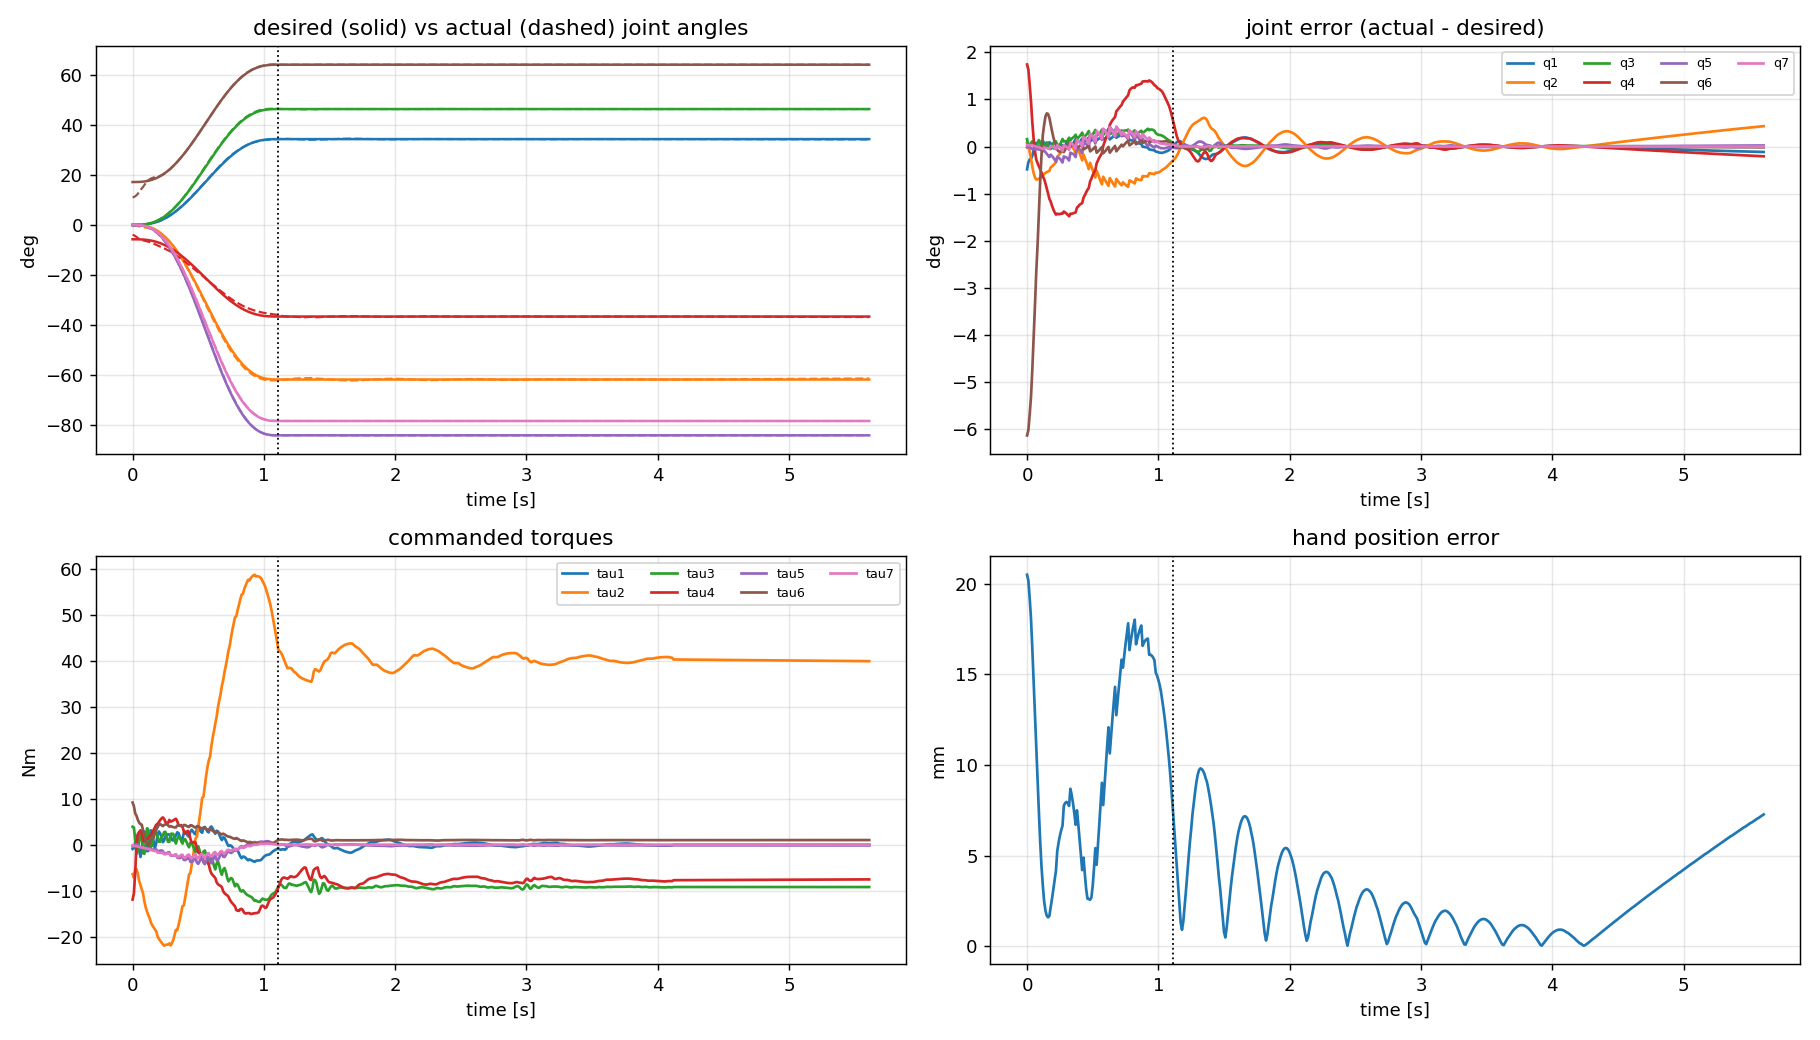

The table this chart was drawn from, first rows:
# wall_s, plan_s, q_des1, q_des2, q_des3, q_des4, q_des5, q_des6, q_des7, q1, q2, q3, q4, q5, q6, q7, dq_des1, dq_des2, dq_des3, dq_des4, dq_des5, dq_des6, dq_des7, dq1
0.000000000000000000e+00, 0.000000000000000000e+00, 0.000000000000000000e+00, 0.000000000000000000e+00, 0.000000000000000000e+00, -1.000000000000000056e-01, 0.000000000000000000e+00, 2.999999999999999889e-01, 0.000000000000000000e+00, -8.438516074321547253e-03, 1.262013085546983323e-03, 2.726983658017022479e-03, -6.962435565038833929e-02, -3.487974027179254963e-04, 1.930186915791537172e-01, 5.261715469656756336e-04, 0.000000000000000000e+00, -0.000000000000000000e+00, 0.000000000000000000e+00, -0.000000000000000000e+00, -0.000000000000000000e+00, 0.000000000000000000e+00, -0.000000000000000000e+00, -3.387144548113016906e-01
9.489297866821289062e-03, 1.000000000000000021e-02, 4.328076142610752441e-06, -7.790537056699356087e-06, 5.842902792524517065e-06, -1.000038952685283616e-01, -1.060378654939634390e-05, 3.000059150373948769e-01, -9.882440525627886010e-06, -5.824190353756782471e-03, 4.758405950389963182e-04, 7.129785592819472685e-05, -7.146792238288204868e-02, -2.076157226456722891e-05, 1.949461531448071216e-01, 5.085440386279349318e-04, 1.292536992511540998e-03, -2.326566586520773753e-03, 1.744924939890580423e-03, -1.163283293260386876e-03, -3.166715631653275326e-03, 1.766467223099106110e-03, -2.951292799568018890e-03, 1.862009130682399649e-01
1.940011978149414062e-02, 2.000000000000000042e-02, 3.415545025897604619e-05, -6.147981046615688585e-05, 4.610985784961766439e-05, -1.000307399052330903e-01, -8.368085313449131384e-05, 3.000466791153539314e-01, -7.798827809132865077e-05, -4.762563797561901978e-03, -1.943177374594169194e-03, 2.472703725053341508e-04, -7.713018609257099589e-02, -3.352672120815996105e-04, 2.007660116776017467e-01, 4.227260269461213913e-04, 5.076572564637890812e-03, -9.137830616348202942e-03, 6.853372962261152640e-03, -4.568915308174101471e-03, -1.243760278336283193e-02, 6.937982505005118108e-03, -1.159150735592318418e-02, 4.376021615514408963e-02
2.935862541198730469e-02, 2.999999999999999889e-02, 1.137027700914154443e-04, -2.046649861645477998e-04, 1.534987396234108702e-04, -1.001023324930822855e-01, -2.785717867239678454e-04, 3.001553937857915910e-01, -2.596213250420652849e-04, -4.430560125380521123e-03, -4.628868709867112533e-03, 1.513419503627806565e-03, -8.341881101227381634e-02, -9.003213291562032041e-04, 2.075057731714157749e-01, 2.503714477091035606e-04, 1.121366639056954780e-02, -2.018459950302518846e-02, 1.513844962726888961e-02, -1.009229975151259423e-02, -2.747348265689538924e-02, 1.532534406711171665e-02, -2.560453825846713619e-02, 3.982858762528731361e-02
3.929805755615234375e-02, 4.000000000000000083e-02, 2.658190986728396310e-04, -4.784743776111113791e-04, 3.588557832083335208e-04, -1.002392371888055633e-01, -6.512567917484570661e-04, 3.003632861015195221e-01, -6.069536086363171547e-04, -3.200873351857739038e-03, -7.954035348925785759e-03, 2.261595537235608355e-03, -9.118994975064015351e-02, -1.612162974980785226e-03, 2.177443480589550950e-01, -1.686545769380221385e-04, 1.956794185423422691e-02, -3.522229533762161191e-02, 2.641672150321620893e-02, -1.761114766881080596e-02, -4.794145754287385680e-02, 2.674285386745344634e-02, -4.468013390050148970e-02, 1.892926854135461023e-01
4.942536354064941406e-02, 5.000000000000000278e-02, 5.120075514241221627e-04, -9.216135925634200447e-04, 6.912101944225650064e-04, -1.004608067962817208e-01, -1.254418500989099364e-03, 3.006997436536129609e-01, -1.169083909085079148e-03, -7.575804427481414201e-04, -1.076091564404322264e-02, 1.555993531623247684e-03, -9.766545452733731147e-02, -2.277567891396178532e-03, 2.294898792110363628e-01, -8.624779050391812420e-04, 3.000608604929683870e-02, -5.401095488873431522e-02, 4.050821616655073815e-02, -2.700547744436715761e-02, -7.351491082077725447e-02, 4.100831760070568904e-02, -6.851389647922778714e-02, 2.841728754231190868e-01
5.946993827819824219e-02, 5.999999999999999778e-02, 8.724509332514726124e-04, -1.570411679852651027e-03, 1.177808759889488162e-03, -1.007852058399263256e-01, -2.137504786466108090e-03, 3.011923496087769991e-01, -1.992096297590862600e-03, 1.737284250878510855e-03, -1.296934257145204369e-02, 7.563574271957019179e-04, -1.025742161379102346e-01, -3.121597979889133637e-03, 2.421595125098968959e-01, -1.878265090909693024e-03, 4.239734977915954328e-02, -7.631522960248718346e-02, 5.723642220186538759e-02, -3.815761480124359173e-02, -1.038735069589408755e-01, 5.794304469818471054e-02, -9.680728199574763215e-02, 2.070433480837355067e-01
6.928873062133789062e-02, 7.000000000000000666e-02, 1.366037375643807143e-03, -2.458867276158852727e-03, 1.844150457119139762e-03, -1.012294336380794302e-01, -3.346791570327327468e-03, 3.018669177467132037e-01, -3.119118674386692908e-03, 2.724824780669382693e-03, -1.466589896678304264e-02, 1.684576067472853171e-03, -1.060450783373837053e-01, -4.417984787269422196e-03, 2.553807878071504001e-01, -3.244372154455664112e-03, 5.661354755696168528e-02, -1.019043856025310391e-01, 7.642828920189828623e-02, -5.095219280126551953e-02, -1.387031915145561234e-01, 7.737184832784764488e-02, -1.292676002550625369e-01, 1.693559108537953661e-03
7.939839363098144531e-02, 8.000000000000000167e-02, 2.010385973770122646e-03, -3.618694752786221370e-03, 2.714021064589665702e-03, -1.018093473763931195e-01, -4.925445635736800526e-03, 3.027475274974858466e-01, -4.590381306775114141e-03, 2.311082363214000436e-03, -1.574403068205268777e-02, 3.826836196210099510e-03, -1.079611666978186058e-01, -5.863170038342028351e-03, 2.662260364781925959e-01, -4.603378901827391394e-03, 7.252905760557985804e-02, -1.305523036900437528e-01, 9.791422776753280766e-02, -6.527615184502187640e-02, -1.776961911336706335e-01, 9.912304539429248051e-02, -1.656080148660740159e-01, -8.368008108121209598e-02
8.942055702209472656e-02, 8.999999999999999667e-02, 2.821872423576864998e-03, -5.079370362438357690e-03, 3.809527771828768051e-03, -1.025396851812191840e-01, -6.913587437763319202e-03, 3.038565589788883581e-01, -6.443275367167176047e-03, 2.112596113217455381e-03, -1.702200934660898918e-02, 6.186888336495958464e-03, -1.098937214177458654e-01, -8.021884068364916118e-03, 2.796940666118352681e-01, -6.658363870167157555e-03, 9.002082185762773359e-02, -1.620374793437299177e-01, 1.215281095077974383e-01, -8.101873967186495884e-02, -2.205510135511879466e-01, 1.230284565387579077e-01, -2.055475432415833359e-01, 5.134427807926222886e-02
9.938836097717285156e-02, 1.000000000000000056e-01, 3.815654658885308213e-03, -6.868178385993555651e-03, 5.151133789495166738e-03, -1.034340891929967782e-01, -9.348353914269006207e-03, 3.052147280338098900e-01, -8.712411471121454115e-03, 3.702944645931283835e-03, -1.848666131945438801e-02, 6.747664050126625512e-03, -1.118704890712668432e-01, -1.051383055537185619e-02, 2.924065894658272602e-01, -9.151811040015500609e-03, 1.089683459554564166e-01, -1.961430227198215914e-01, 1.471072670398661797e-01, -9.807151135991079571e-02, -2.669724475908682448e-01, 1.489234061391238040e-01, -2.488110565982921962e-01, 2.494681632764236823e-01
1.094243526458740234e-01, 1.100000000000000006e-01, 5.005698488488917984e-03, -9.010257279280054626e-03, 6.757692959460040102e-03, -1.045051286396400381e-01, -1.226396129679785049e-02, 3.068411212676014910e-01, -1.142967821538303126e-02, 6.437013899500050075e-03, -2.029484822117675127e-02, 6.566402085307542977e-03, -1.141616141578439408e-01, -1.358683621508564691e-02, 3.036246723122276170e-01, -1.213004186843040684e-02, 1.292536992511540694e-01, -2.326566586520773805e-01, 1.744924939890580284e-01, -1.163283293260386903e-01, -3.166715631653275187e-01, 1.766467223099106032e-01, -2.951292799568018266e-01, 2.926237580523950443e-01
1.194055080413818359e-01, 1.199999999999999956e-01, 6.404803233250734411e-03, -1.152864581985132281e-02, 8.646484364888492105e-03, -1.057643229099256704e-01, -1.569176792146429952e-02, 3.087532310854426698e-01, -1.462430071592251031e-02, 8.610612309201647052e-03, -2.249834005601271739e-02, 7.688696489548171170e-03, -1.168232872902471714e-01, -1.743904982806097209e-02, 3.129975172494295355e-01, -1.558407232421017349e-02, 1.507615148065461208e-01, -2.713707266517830230e-01, 2.035280449888372811e-01, -1.356853633258915115e-01, -3.693657112760379557e-01, 2.060407369022796975e-01, -3.442387921416136809e-01, 1.396808121182141482e-01
1.293370723724365234e-01, 1.300000000000000044e-01, 8.024627363200729363e-03, -1.444432925376131632e-02, 1.083324694032098724e-02, -1.072221646268806672e-01, -1.966033703984178954e-02, 3.109669907297076819e-01, -1.832289914597500305e-02, 9.172490164297608661e-03, -2.456665643097617063e-02, 1.033676761350029935e-02, -1.192246219771853077e-01, -2.111714492130918608e-02, 3.189898281570376914e-01, -1.869024657421898550e-02, 1.733789893931952097e-01, -3.120821809077514164e-01, 2.340616356808135623e-01, -1.560410904538757082e-01, -4.247785240133282736e-01, 2.369512855040334653e-01, -3.958820257811291321e-01, 1.837456532072152121e-02
1.393938064575195312e-01, 1.400000000000000133e-01, 9.875714134633188993e-03, -1.777628544233974400e-02, 1.333221408175480800e-02, -1.088881427211698810e-01, -2.419549962985131572e-02, 3.134968093173320369e-01, -2.254954727407912016e-02, 9.730590279967383377e-03, -2.754967886082564099e-02, 1.432793833980578607e-02, -1.225369250675563265e-01, -2.628649070042510943e-02, 3.245918495785611313e-01, -2.301188271969284091e-02, 1.969958834924010471e-01, -3.545925902863219514e-01, 2.659444427147414358e-01, -1.772962951431609757e-01, -4.826399145563826099e-01, 2.692277074396148273e-01, -4.498072673076491390e-01, 8.576512301757906187e-02
1.494684219360351562e-01, 1.499999999999999944e-01, 1.196751722720409104e-02, -2.154153100896736769e-02, 1.615614825672552490e-02, -1.107707655044836842e-01, -2.932041720665002488e-02, 3.163556068771788965e-01, -2.732583100211601404e-02, 1.148663757860107076e-02, -3.101240591453880563e-02, 1.768904316017060399e-02, -1.262200987187021561e-01, -3.202486160721031844e-02, 3.286333689228695953e-01, -2.788132745912121416e-02, 2.215045212952009013e-01, -3.987081383313617056e-01, 2.990311037485212653e-01, -1.993540691656808528e-01, -5.426860771732422428e-01, 3.027228457701079400e-01, -5.057686569573754953e-01, 2.573689707691391160e-01
1.593394279479980469e-01, 1.600000000000000033e-01, 1.430842638102846828e-02, -2.575516748585124707e-02, 1.931637561438843270e-02, -1.128775837429256274e-01, -3.505564463351974747e-02, 3.195548493874055818e-01, -3.267090690334834013e-02, 1.475262853442305469e-02, -3.498923702317021517e-02, 2.009724183841631040e-02, -1.302831615339817561e-01, -3.836074828101082579e-02, 3.316022313226532070e-01, -3.338857930633791493e-02, 2.467997907023689597e-01, -4.442396232642641940e-01, 3.331797174481981316e-01, -2.221198116321320970e-01, -6.046594872208039817e-01, 3.372930472932376134e-01, -5.635261887704091643e-01, 3.771759710839333035e-01
1.693651676177978516e-01, 1.700000000000000122e-01, 1.690579303377776413e-02, -3.043042746079998098e-02, 2.282282059559998660e-02, -1.152152137304000012e-01, -4.141919293275552610e-02, 3.231045838128295822e-01, -3.860156076045923729e-02, 1.850191129826019021e-02, -3.945184100700447477e-02, 2.264810407802327757e-02, -1.346120892681704206e-01, -4.533588772046973775e-02, 3.337401631964879156e-01, -3.953700796328873251e-02, 2.727791433244165509e-01, -4.910024579839498693e-01, 3.682518434879623603e-01, -2.455012289919749346e-01, -6.683089011448205552e-01, 3.727981625433693380e-01, -6.228457105907512226e-01, 3.621496151009678810e-01
1.794080734252929688e-01, 1.799999999999999933e-01, 1.976595595777725159e-02, -3.557872072399905633e-02, 2.668404054299929051e-02, -1.177893603619995372e-01, -4.842659209655426206e-02, 3.270134731422955632e-01, -4.513226610359138968e-02, 2.094361279431793468e-02, -4.333827368143056830e-02, 2.574798134503371305e-02, -1.381547640929415566e-01, -5.142543760859220880e-02, 3.351451402487316544e-01, -4.491544712322306093e-02, 2.993425944815925055e-01, -5.388166700668666209e-01, 4.041125025501499657e-01, -2.694083350334333105e-01, -7.333893564799016662e-01, 4.091015457915098130e-01, -6.834989240663029708e-01, 2.619080955994453896e-01
1.894609928131103516e-01, 1.900000000000000022e-01, 2.289426689710336721e-02, -4.120968041478606514e-02, 3.090726031108954885e-02, -1.206048402073930381e-01, -5.609095389790325070e-02, 3.312888314260412637e-01, -5.227524274838602630e-02, 2.329649504358945189e-02, -4.855678451484798930e-02, 3.087263675669002158e-02, -1.425512626705535690e-01, -5.960780114189409562e-02, 3.370467505867192348e-01, -5.220364286551191363e-02, 3.263927232038828508e-01, -5.875069017669892757e-01, 4.406301763252419290e-01, -2.937534508834946378e-01, -7.996621718495130482e-01, 4.460700550453066682e-01, -7.452633846488659897e-01, 2.142062819583627764e-01
1.994261741638183594e-01, 2.000000000000000111e-01, 2.629511620468106062e-02, -4.733120916842591813e-02, 3.549840687631943686e-02, -1.236656045842129681e-01, -6.442303470146859556e-02, 3.359366588130641151e-01, -6.004051533402176427e-02, 2.570099436244161623e-02, -5.420686223369444723e-02, 3.673256149587461605e-02, -1.469300530043183839e-01, -6.853043202316876081e-02, 3.394356102826962540e-01, -6.019006479039540336e-02, 3.538346722310105608e-01, -6.369024100158190427e-01, 4.776768075118642543e-01, -3.184512050079095213e-01, -8.668949469659757989e-01, 4.835740520490477978e-01, -8.079225015941408072e-01, 2.707920736172987342e-01
2.094523906707763672e-01, 2.099999999999999922e-01, 2.997195847938126032e-02, -5.394952526288627342e-02, 4.046214394716470680e-02, -1.269747626314431388e-01, -7.343129827448409419e-02, 3.409616765884876943e-01, -6.843597186125388587e-02, 2.916623310099401151e-02, -6.034171747179283007e-02, 4.245014565430352965e-02, -1.513427755638867833e-01, -7.829074618574263789e-02, 3.426550088775007774e-01, -6.896953763211637056e-02, 3.815761480124359450e-01, -6.868370664223847344e-01, 5.151277998167885785e-01, -3.434185332111923672e-01, -9.348615626304680459e-01, 5.214874022836625267e-01, -8.712655379617287865e-01, 4.070760626835961959e-01
2.192206382751464844e-01, 2.200000000000000011e-01, 3.392733820311812781e-02, -6.106920876561262868e-02, 4.580190657420947498e-02, -1.305346043828063129e-01, -8.312197859763940933e-02, 3.463673622109281203e-01, -7.746742223045306741e-02, 3.382822131496449058e-02, -6.696406776727804877e-02, 4.772411456747688990e-02, -1.557517621479243830e-01, -8.869526739379832159e-02, 3.468579741441569220e-01, -7.850059795775360394e-02, 4.095274207073566486e-01, -7.371493572732420452e-01, 5.528620179549315061e-01, -3.685746786366210226e-01, -1.003342180733023836e+00, 5.596874749667207771e-01, -9.350876106151311262e-01, 5.113425630550824108e-01
2.293851375579833984e-01, 2.300000000000000100e-01, 3.816291537794653382e-02, -6.869324768030375672e-02, 5.151993576022782101e-02, -1.343466238401518908e-01, -9.349914267596899642e-02, 3.521559843498602849e-01, -8.713865677964459378e-02, 3.804212034625822914e-02, -7.260480314490252995e-02, 5.196844318464344248e-02, -1.592290098854556302e-01, -9.740306784835052467e-02, 3.508849917507198546e-01, -8.662981562922802969e-02, 4.376013241847073187e-01, -7.876823835324732181e-01, 5.907617876493549414e-01, -3.938411917662366091e-01, -1.072123244252532803e+00, 5.980551430524333467e-01, -9.991896902217484167e-01, 5.385719094320621236e-01
2.395451068878173828e-01, 2.399999999999999911e-01, 4.267949116315931241e-02, -7.682308409368678037e-02, 5.761731307026508181e-02, -1.384115420468433888e-01, -1.045647533497403303e-01, 3.583286379229844165e-01, -9.745150482254710811e-02, 4.328348152212137256e-02, -8.008581915156105790e-02, 5.784194282203997811e-02, -1.634810407153406420e-01, -1.087574720426637970e-01, 3.565634916371175911e-01, -9.735137546027691768e-02, 4.657132560231599383e-01, -8.382838608416879334e-01, 6.287128956312659778e-01, -4.191419304208439667e-01, -1.140997477256741943e+00, 6.364747832316519638e-01, -1.063378601252882083e+00, 5.067731945777534941e-01
2.493617534637451172e-01, 2.500000000000000000e-01, 4.747703351238478225e-02, -8.545866032229261500e-02, 6.409399524171946472e-02, -1.427293301611463061e-01, -1.163187321053427148e-01, 3.648852791335925327e-01, -1.084058931866119235e-01, 4.818314642289985711e-02, -8.809434259044419957e-02, 6.468694926733938033e-02, -1.677089272491685268e-01, -1.208260627715068702e-01, 3.629292139933472661e-01, -1.087685212974456861e-01, 4.937811775111238255e-01, -8.888061195200229747e-01, 6.666045896400172310e-01, -4.444030597600114874e-01, -1.209763884902253395e+00, 6.748342759318692874e-01, -1.127467021983732831e+00, 4.773155487651814521e-01
2.593314647674560547e-01, 2.600000000000000089e-01, 5.255470281068401472e-02, -9.459846505923123761e-02, 7.094884879442342474e-02, -1.472992325296156313e-01, -1.287590218861758284e-01, 3.718247605079348372e-01, -1.199999047510618561e-01, 5.305787992984070667e-02, -9.672376222366411980e-02, 7.255480174764077084e-02, -1.721311877849927008e-01, -1.338815020832016256e-01, 3.700646457628852248e-01, -1.209850987505376035e-01, 5.217256136467451899e-01, -9.391061045641414529e-01, 7.043295784231060619e-01, -4.695530522820707264e-01, -1.278227753434525660e+00, 7.130250053172184632e-01, -1.191273484493401646e+00, 5.002692268918325080e-01
2.694449424743652344e-01, 2.700000000000000178e-01, 5.791087751164818165e-02, -1.042395795209667408e-01, 7.817968464072505563e-02, -1.521197897604833760e-01, -1.418816499035380485e-01, 3.791448659325858395e-01, -1.322298369849300437e-01, 5.837726929866111220e-02, -1.060723577087957226e-01, 8.096610112703153672e-02, -1.769880586286599056e-01, -1.478084728614462440e-01, 3.779649294607511090e-01, -1.338844452228262205e-01, 5.494696531379078541e-01, -9.890453756482342484e-01, 7.417840317361756863e-01, -4.945226878241171242e-01, -1.346200650187874270e+00, 7.509418592884741228e-01, -1.254622374664889684e+00, 5.601865722432436412e-01
2.794604301452636719e-01, 2.800000000000000266e-01, 6.354317977449605581e-02, -1.143777235940929143e-01, 8.578329269556968228e-02, -1.571888617970464697e-01, -1.556807904475153437e-01, 3.868423456918112513e-01, -1.450902604850993483e-01, 6.314374837852594624e-02, -1.141020310757718398e-01, 8.764592549646048336e-02, -1.812551266742659928e-01, -1.593494402234407192e-01, 3.847833202592781388e-01, -1.445943793129446098e-01, 5.769389484022323655e-01, -1.038490107124018458e+00, 7.788675803430138433e-01, -5.192450535620092289e-01, -1.413500423585469346e+00, 7.884832294830510513e-01, -1.317343932185097488e+00, 6.247625838699244483e-01
2.893249988555908203e-01, 2.899999999999999800e-01, 6.944850110117123387e-02, -1.250073019821082432e-01, 9.375547648658118238e-02, -1.625036509910541271e-01, -1.701488276978695424e-01, 3.949129515049339956e-01, -1.585740775143410219e-01, 6.978540188496892838e-02, -1.247630281616094877e-01, 9.571324213542581338e-02, -1.869081895584434883e-01, -1.740449879958072821e-01, 3.937325323638833363e-01, -1.583813301686018415e-01, 6.040617155670769955e-01, -1.087311088020738614e+00, 8.154833160155540162e-01, -5.436555440103693071e-01, -1.479951203139338700e+00, 8.255510112750052976e-01, -1.379274250544825886e+00, 6.946431231747494106e-01
2.994329929351806641e-01, 2.999999999999999889e-01, 7.562302797343968541e-02, -1.361214503521914476e-01, 1.020910877641435788e-01, -1.680607251760957155e-01, -1.852764185349272119e-01, 4.033514715637008807e-01, -1.726725805393539426e-01, 7.689908563866856839e-02, -1.361023100189388546e-01, 1.040035534512100540e-01, -1.928666225150095226e-01, -1.893393719916762752e-01, 4.030528188423268543e-01, -1.727723825356857756e-01, 6.307687344695370735e-01, -1.135383722045166799e+00, 8.515377915338750991e-01, -5.676918610225833994e-01, -1.545383399450365847e+00, 8.620506037750340633e-01, -1.440255277038776427e+00, 7.214054342574510725e-01
3.094005584716796875e-01, 3.099999999999999978e-01, 8.206226748998687870e-02, -1.477120814819763983e-01, 1.107840611114822987e-01, -1.738560407409882047e-01, -2.010525553504678431e-01, 4.121517655696487203e-01, -1.873755107688033772e-01, 8.402976962622180079e-02, -1.481480261684845756e-01, 1.131184146244686300e-01, -1.991840653717553145e-01, -2.055713040204496522e-01, 4.127306007220927220e-01, -1.879565211346954645e-01, 6.569933486564446534e-01, -1.182588027581600532e+00, 8.869410206862003987e-01, -5.912940137908002658e-01, -1.609633704208289551e+00, 8.978909098304744818e-01, -1.500134812765548942e+00, 7.027951643836590767e-01
3.193104267120361328e-01, 3.200000000000000067e-01, 8.876107300351535057e-02, -1.597699314063276421e-01, 1.198274485547457385e-01, -1.798849657031638127e-01, -2.174646288586126186e-01, 4.213067997714710078e-01, -2.026711166913600926e-01, 9.091516400751961657e-02, -1.608302391483300842e-01, 1.230999185755322911e-01, -2.057175733335695755e-01, -2.226417004346820383e-01, 4.226603029562194802e-01, -2.038740124882248150e-01, 6.826714653843699576e-01, -1.228808637691866101e+00, 9.216064782688995205e-01, -6.144043188459330507e-01, -1.672545090191706496e+00, 9.329843360253057272e-01, -1.558766512627644873e+00, 6.771531005136237624e-01
3.293290138244628906e-01, 3.300000000000000155e-01, 9.571366975784204034e-02, -1.722846055641156782e-01, 1.292134541730867725e-01, -1.861423027820578446e-01, -2.344984909067129863e-01, 4.308086820023840913e-01, -2.185462126137393546e-01, 9.639306990823534593e-02, -1.713865886278164441e-01, 1.314905818441666208e-01, -2.110110567784191093e-01, -2.367685635347241413e-01, 4.307344771325358757e-01, -2.170477615863231347e-01, 7.077415556196192670e-01, -1.273934800115314792e+00, 9.554511000864860382e-01, -6.369674000576573958e-01, -1.733966811268067065e+00, 9.672467926801463500e-01, -1.616009885331464169e+00, 6.944164317669837549e-01
3.394505977630615234e-01, 3.400000000000000244e-01, 1.029136805249956654e-01, -1.852446249449922200e-01, 1.389334687087441511e-01, -1.926223124724961155e-01, -2.521385172862393720e-01, 4.406486967174940705e-01, -2.349862371987401222e-01, 1.036251019758438197e-01, -1.849976362676450936e-01, 1.418876686785328356e-01, -2.175417651080260584e-01, -2.546801431153020712e-01, 4.409552445999450621e-01, -2.338831063018374234e-01, 7.321446540382371415e-01, -1.317860377268826877e+00, 9.883952829516202687e-01, -6.589301886344134385e-01, -1.793754402393681113e+00, 1.000597693852257608e+00, -1.671730293387308386e+00, 7.453238731151566876e-01
3.494288921356201172e-01, 3.500000000000000333e-01, 1.103541512423139859e-01, -1.986374722361651801e-01, 1.489781041771238990e-01, -1.993187361180825956e-01, -2.703676705436692806e-01, 4.508173400311624723e-01, -2.519753120032836025e-01, 1.114519271867675659e-01, -1.990979990065713523e-01, 1.522620071266233555e-01, -2.240539500755774627e-01, -2.730714487699857362e-01, 4.514289253693597459e-01, -2.512780742986514548e-01, 7.558243590260048661e-01, -1.360483846246808737e+00, 1.020362884685106497e+00, -6.802419231234043684e-01, -1.851769679613711750e+00, 1.032959957335540135e+00, -1.725798953109377809e+00, 8.142506977123006306e-01
3.594789505004882812e-01, 3.599999999999999867e-01, 1.180275766495413048e-01, -2.124496379691743764e-01, 1.593372284768807823e-01, -2.062248189845871937e-01, -2.891675627913761759e-01, 4.613043547543731471e-01, -2.694963000164526945e-01, 1.198877416080211256e-01, -2.137653103338980620e-01, 1.630459805326213429e-01, -2.307711386922329799e-01, -2.923524586025653127e-01, 4.623067620021597546e-01, -2.694499442876198692e-01, 7.787268326784407835e-01, -1.401708298821193521e+00, 1.051281224115895085e+00, -7.008541494105967606e-01, -1.907880740062180003e+00, 1.064260004660535941e+00, -1.778092934615773224e+00, 8.664629894028642587e-01
3.694701194763183594e-01, 3.699999999999999956e-01, 1.259259259259258856e-01, -2.266666666666666274e-01, 1.699999999999999845e-01, -2.133333333333333193e-01, -3.085185185185184698e-01, 4.720987654320987215e-01, -2.875308641975308221e-01, 1.286274692193256908e-01, -2.289883616344546013e-01, 1.743643715180528686e-01, -2.377147320502133176e-01, -3.124405804462579983e-01, 4.735535997235748584e-01, -2.882560052523395755e-01, 8.008008008008007383e-01, -1.441441441441441373e+00, 1.081081081081081141e+00, -7.207207207207206867e-01, -1.961961961961961709e+00, 1.094427761094427742e+00, -1.828495161828495252e+00, 8.762538753626062382e-01
3.794779777526855469e-01, 3.800000000000000044e-01, 1.340406683273171196e-01, -2.412732029891708485e-01, 1.809549022418781294e-01, -2.206366014945854159e-01, -3.283996374019269582e-01, 4.831889133806667180e-01, -3.060595260140407947e-01, 1.355635508697623781e-01, -2.415032668549884354e-01, 1.837035618703062034e-01, -2.433150182746222356e-01, -3.288640310760497787e-01, 4.827430103639914205e-01, -3.035872669674555269e-01, 8.219975529080776333e-01, -1.479595595234539873e+00, 1.109696696425904960e+00, -7.397977976172699366e-01, -2.013894004624789957e+00, 1.123396655641039521e+00, -1.876894412473444129e+00, 8.596327063711622918e-01
3.895020484924316406e-01, 3.900000000000000133e-01, 1.423627988232629704e-01, -2.562530378818733690e-01, 1.921897784114050267e-01, -2.281265189409366900e-01, -3.487888571169943108e-01, 4.945624917251260633e-01, -3.250617239797838343e-01, 1.440849632562191951e-01, -2.575075800718618080e-01, 1.954960055373514693e-01, -2.502739362344022500e-01, -3.495461682144682669e-01, 4.944025487735166924e-01, -3.229817246814791210e-01, 8.422709422250015399e-01, -1.516087696005002927e+00, 1.137065772003752029e+00, -7.580438480025014636e-01, -2.063563808451253756e+00, 1.151103621040835412e+00, -1.923185318080420370e+00, 8.463595937634749156e-01
3.995363712310791016e-01, 4.000000000000000222e-01, 1.508828637341075030e-01, -2.715891547213935553e-01, 2.036918660410451665e-01, -2.357945773606967832e-01, -3.696630161485633947e-01, 5.062065804366135957e-01, -3.445158721928788803e-01, 1.527397106756795409e-01, -2.739718763115284728e-01, 2.074620392173184835e-01, -2.573747890527814941e-01, -3.706531758070259475e-01, 5.063378605516986042e-01, -3.428448853377378813e-01, 8.615773856860398094e-01, -1.550839294234871879e+00, 1.163129470676153909e+00, -7.754196471174359395e-01, -2.110864594930797811e+00, 1.177489093770921258e+00, -1.967268363983124546e+00, 8.850269091054667747e-01
4.094529151916503906e-01, 4.100000000000000311e-01, 1.595909863680882446e-01, -2.872637754625588791e-01, 2.154478315969191593e-01, -2.436318877312794451e-01, -3.909979166018162089e-01, 5.181076813697206296e-01, -3.643994188738015061e-01, 1.618684974201266003e-01, -2.909669737196972084e-01, 2.198338932424003800e-01, -2.648570151332014233e-01, -3.926019256131885737e-01, 5.186642768769610390e-01, -3.634567812489202243e-01, 8.798758639353976285e-01, -1.583776555083715953e+00, 1.187832416312786910e+00, -7.918882775418579767e-01, -2.155695866641724301e+00, 1.202497014045043500e+00, -2.009049889319157955e+00, 9.356019268679850454e-01
4.193668365478515625e-01, 4.199999999999999845e-01, 1.684768926584330473e-01, -3.032584067851795129e-01, 2.274438050888846208e-01, -2.516292033925897620e-01, -4.127683870131609312e-01, 5.302517532998585192e-01, -3.846889049034221686e-01, 1.714007344390541532e-01, -3.083947736117098604e-01, 2.325848628171657273e-01, -2.725704629910077337e-01, -4.152203646098357459e-01, 5.313016385682048925e-01, -3.846406188225871547e-01, 8.971279213270162423e-01, -1.614830258388629369e+00, 1.211122693791472082e+00, -8.074151291943146846e-01, -2.197963407251189771e+00, 1.226074825813588953e+00, -2.048442087030020620e+00, 9.651984057767757363e-01
4.296193122863769531e-01, 4.299999999999999933e-01, 1.775299368004583656e-01, -3.195538862408250913e-01, 2.396654146806188046e-01, -2.597769431204125512e-01, -4.349483451611229623e-01, 5.426242469606263885e-01, -4.053600223610466236e-01, 1.791283178849714663e-01, -3.225436761061787894e-01, 2.429433323625000696e-01, -2.786926870053932359e-01, -4.335266108261564000e-01, 5.415456775183545846e-01, -4.017718745660030510e-01, 9.132976659245746198e-01, -1.643935798664234449e+00, 1.232951848998175892e+00, -8.219678993321172245e-01, -2.237579281515207796e+00, 1.248173476763585477e+00, -2.085363003861112396e+00, 9.639482161421640827e-01
4.391810894012451172e-01, 4.400000000000000022e-01, 1.867391268886657019e-01, -3.361304283995983355e-01, 2.520978212996987100e-01, -2.680652141997991733e-01, -4.575108608772310292e-01, 5.552101400811764176e-01, -4.263876730624533984e-01, 1.886869125088251609e-01, -3.403888368798280162e-01, 2.558952696577347363e-01, -2.860958075975024162e-01, -4.563480118902922267e-01, 5.544338086266733523e-01, -4.232332171702442025e-01, 9.283517695014893434e-01, -1.671033185102680951e+00, 1.253274888827010658e+00, -8.355165925513404757e-01, -2.274461835278648980e+00, 1.268747418318702191e+00, -2.119736540361734090e+00, 9.480023067379549362e-01
4.494056701660156250e-01, 4.500000000000000111e-01, 1.960931505538398845e-01, -3.529676709969118420e-01, 2.647257532476838815e-01, -2.764838354984558988e-01, -4.804282188569077294e-01, 5.679939724235811838e-01, -4.477460270979344847e-01, 1.982912082199075055e-01, -3.584836497655011223e-01, 2.689785887565105948e-01, -2.934471827113550590e-01, -4.794318150216596019e-01, 5.675089144252778439e-01, -4.450062815180539366e-01, 9.422594675409132758e-01, -1.696067041573644074e+00, 1.272050281180233000e+00, -8.480335207868220371e-01, -2.308535695475237404e+00, 1.287754605639248373e+00, -2.151492450885085450e+00, 9.738640787352105255e-01
4.593424797058105469e-01, 4.600000000000000200e-01, 2.055804006001454576e-01, -3.700447210802618736e-01, 2.775335408101963774e-01, -2.850223605401309701e-01, -5.036719814703564113e-01, 5.809598808201987818e-01, -4.694085813703322008e-01, 2.082540687467396567e-01, -3.769357256899894537e-01, 2.824620653908728185e-01, -3.010914286575050447e-01, -5.032877162199965726e-01, 5.809039821488727329e-01, -4.674390357341030589e-01, 9.549925592357377813e-01, -1.718986606624328228e+00, 1.289239954968246282e+00, -8.594933033121641142e-01, -2.339731770127557731e+00, 1.305156497622175227e+00, -2.180566343588268285e+00, 1.014998290930953395e+00
4.694247245788574219e-01, 4.700000000000000289e-01, 2.151890006422247370e-01, -3.873402011560045932e-01, 2.905051508670034033e-01, -2.936701005780023022e-01, -5.272130515734506639e-01, 5.940916342110404980e-01, -4.913482181330798837e-01, 2.185319842078820574e-01, -3.957015641852712484e-01, 2.962580736409596849e-01, -3.090061036493077506e-01, -5.277431452601710760e-01, 5.945557832326571202e-01, -4.903599318172698895e-01, 9.665254074885906155e-01, -1.739745733479463263e+00, 1.304809300109597503e+00, -8.698728667397316316e-01, -2.367987248347047213e+00, 1.320918056901073889e+00, -2.206899680432282018e+00, 1.035967315661928012e+00
4.794943332672119141e-01, 4.799999999999999822e-01, 2.249068307422952273e-01, -4.048322953361314647e-01, 3.036242215020986124e-01, -3.024161476680657379e-01, -5.510217353186233069e-01, 6.073726686811368181e-01, -5.135372635282408060e-01, 2.268034737231006126e-01, -4.108635255310248979e-01, 3.073399661975315666e-01, -3.153715771334754114e-01, -5.474141727462553675e-01, 6.055774084202106833e-01, -5.087885776674534455e-01, 9.768349389118361481e-01, -1.758302890041305133e+00, 1.318727167530978850e+00, -8.791514450206525666e-01, -2.393245600333998357e+00, 1.335007749846176095e+00, -2.230439777182025907e+00, 1.030050668021895044e+00
4.895262718200683594e-01, 4.899999999999999911e-01, 2.347215530472465117e-01, -4.224987954850437655e-01, 3.168740966137828519e-01, -3.112493977425219160e-01, -5.750678049657540480e-01, 6.207861224979036585e-01, -5.359475461245463146e-01, 2.369915029525639649e-01, -4.298849566802475652e-01, 3.210434016894402331e-01, -3.231320711146814517e-01, -5.717681459977473901e-01, 6.193808373667940570e-01, -5.317128893896775343e-01, 9.859006438275773609e-01, -1.774621158889639450e+00, 1.330965869167229476e+00, -8.873105794448197248e-01, -2.415456577377564695e+00, 1.347397546564355952e+00, -2.251139803406301709e+00, 1.008473565103554126e+00
4.994101524353027344e-01, 5.000000000000000000e-01, 2.446206374257378080e-01, -4.403171473663280988e-01, 3.302378605247460741e-01, -3.201585736831640272e-01, -5.993205616930576962e-01, 6.343148711485083746e-01, -5.585504554554348022e-01, 2.471688215066537020e-01, -4.490101299740588137e-01, 3.347879293922250699e-01, -3.308140453169943207e-01, -5.962371292875768836e-01, 6.332822782806849515e-01, -5.547781001650160526e-01, 9.937045762676541827e-01, -1.788668237281777706e+00, 1.341501177961333280e+00, -8.943341186408888532e-01, -2.434576211855752792e+00, 1.358062920899127501e+00, -2.268958782477810576e+00, 1.028670304779042199e+00
5.095021724700927734e-01, 5.100000000000000089e-01, 2.545913871052958855e-01, -4.582644967895326271e-01, 3.436983725921494703e-01, -3.291322483947662914e-01, -6.237488984079749832e-01, 6.479415623772377675e-01, -5.813170005570923449e-01, 2.576440742464092826e-01, -4.683181666345544447e-01, 3.489359500783000279e-01, -3.387314084801780201e-01, -6.214441415919883527e-01, 6.473946464215701857e-01, -5.783653434977851227e-01, 1.000231353973642046e+00, -1.800416437152555948e+00, 1.350312327864416906e+00, -9.002082185762779742e-01, -2.450566817235423134e+00, 1.366982850430644270e+00, -2.283861591573149497e+00, 1.063392592553650928e+00
5.195019245147705078e-01, 5.200000000000000178e-01, 2.646209643094115660e-01, -4.763177357569408632e-01, 3.572383018177056613e-01, -3.381588678784704372e-01, -6.483213625580583894e-01, 6.616486512228625383e-01, -6.042178685064898414e-01, 2.683680440292499081e-01, -4.877723536969531537e-01, 3.633838049112876334e-01, -3.468795627967900530e-01, -6.471962993084597882e-01, 6.616608808535601183e-01, -6.023101703620337144e-01, 1.005468158396855660e+00, -1.809842685114340322e+00, 1.357382013835755297e+00, -9.049213425571701608e-01, -2.463396988072296345e+00, 1.374139816475702824e+00, -2.295818961672820624e+00, 1.077623265895216953e+00
5.293924808502197266e-01, 5.300000000000000266e-01, 2.746964158946375023e-01, -4.944535486103475153e-01, 3.708401614577606642e-01, -3.472267743051737909e-01, -6.730062189418618557e-01, 6.754184350560046290e-01, -6.272234829594223182e-01, 2.769501784344032269e-01, -5.033910517066505497e-01, 3.748938300020608905e-01, -3.534438119926534561e-01, -6.677452237267749169e-01, 6.731180070119927583e-01, -6.214494836754577145e-01, 1.009404734698345907e+00, -1.816928522457022854e+00, 1.362696391842767252e+00, -9.084642612285114271e-01, -2.473041600010947860e+00, 1.379519804087739665e+00, -2.304807477561223727e+00, 1.066800265549187721e+00
5.395424365997314453e-01, 5.400000000000000355e-01, 2.848046989876852897e-01, -5.126484581778335547e-01, 3.844863436333751938e-01, -3.563242290889168107e-01, -6.977715125198289403e-01, 6.892330886165032311e-01, -6.503040626885481235e-01, 2.874721945678022639e-01, -5.228896489991633478e-01, 3.889477129454864124e-01, -3.615021016383248575e-01, -6.929283470728186956e-01, 6.874107515842765581e-01, -6.451087347320433318e-01, 1.012033391748902167e+00, -1.821660105148023900e+00, 1.366245078861017870e+00, -9.108300525740119502e-01, -2.479481809784810142e+00, 1.383112302056832998e+00, -2.310809577826660188e+00, 1.039344890053493398e+00
5.494122505187988281e-01, 5.500000000000000444e-01, 2.949327066225240213e-01, -5.308788719205432827e-01, 3.981591539404074620e-01, -3.654394359602716191e-01, -7.225851312251838632e-01, 7.030746990507827920e-01, -6.734296801214298966e-01, 2.979326518575003413e-01, -5.423944013003128006e-01, 4.028678737961259304e-01, -3.695713794658898044e-01, -7.179852401007829066e-01, 7.017280634844045295e-01, -6.687422646488422329e-01, 1.013349002129048770e+00, -1.824028203832287920e+00, 1.368021152874215884e+00, -9.120141019161439599e-01, -2.482705055216169576e+00, 1.384910302909700075e+00, -2.313813554861328114e+00, 1.055198451756525158e+00
5.594449043273925781e-01, 5.600000000000000533e-01, 3.050672933774757900e-01, -5.491211280794564553e-01, 4.118408460595923692e-01, -3.745605640397282610e-01, -7.474148687748156661e-01, 7.169253009492169149e-01, -6.965703198785697658e-01, 3.086254987142653117e-01, -5.619336485162428341e-01, 4.171354830680891745e-01, -3.778856767774950165e-01, -7.436560031158219175e-01, 7.161458181324237282e-01, -6.927435319636837674e-01, 1.013349002129048104e+00, -1.824028203832287032e+00, 1.368021152874215218e+00, -9.120141019161435159e-01, -2.482705055216168244e+00, 1.384910302909699409e+00, -2.313813554861326782e+00, 1.081023884767966958e+00
5.693345069885253906e-01, 5.700000000000000622e-01, 3.151953010123146326e-01, -5.673515418221664053e-01, 4.255136563666248040e-01, -3.836757709110831804e-01, -7.722284874801708110e-01, 7.307669113834966979e-01, -7.196959373114517611e-01, 3.194455934742372882e-01, -5.813512210336666541e-01, 4.317832833903799683e-01, -3.861610217016250290e-01, -7.697921854923573948e-01, 7.305755908260460618e-01, -7.169522286144942580e-01, 1.012033391748901723e+00, -1.821660105148023456e+00, 1.366245078861017648e+00, -9.108300525740117282e-01, -2.479481809784809698e+00, 1.383112302056832554e+00, -2.310809577826659300e+00, 1.080389943253847740e+00
5.794050693511962891e-01, 5.799999999999999600e-01, 3.253035841053623645e-01, -5.855464513896523338e-01, 4.391598385422392226e-01, -3.927732256948262002e-01, -7.969937810581377846e-01, 7.445815649439952999e-01, -7.427765170405774553e-01, 3.279980243403338158e-01, -5.967278564289472120e-01, 4.434990062164159141e-01, -3.925513773212774837e-01, -7.905390988868823410e-01, 7.420715978153588077e-01, -7.361923893103349270e-01, 1.009404734698346351e+00, -1.816928522457023520e+00, 1.362696391842767696e+00, -9.084642612285117602e-01, -2.473041600010948748e+00, 1.379519804087740109e+00, -2.304807477561224616e+00, 1.058222265400126316e+00
5.895516872406005859e-01, 5.899999999999999689e-01, 3.353790356905883008e-01, -6.036822642430590413e-01, 4.527616981822942255e-01, -4.018411321215294985e-01, -8.216786374419413619e-01, 7.583513487771373907e-01, -7.657821314935100432e-01, 3.383720533067802738e-01, -6.157684382112044164e-01, 4.576842390063043386e-01, -4.002230892552807728e-01, -8.157394210257056244e-01, 7.563502532018190339e-01, -7.598382691318028570e-01, 1.005468158396855660e+00, -1.809842685114340322e+00, 1.357382013835755297e+00, -9.049213425571701608e-01, -2.463396988072296345e+00, 1.374139816475702824e+00, -2.295818961672820624e+00, 1.019940012433667276e+00
... 502 more rows
